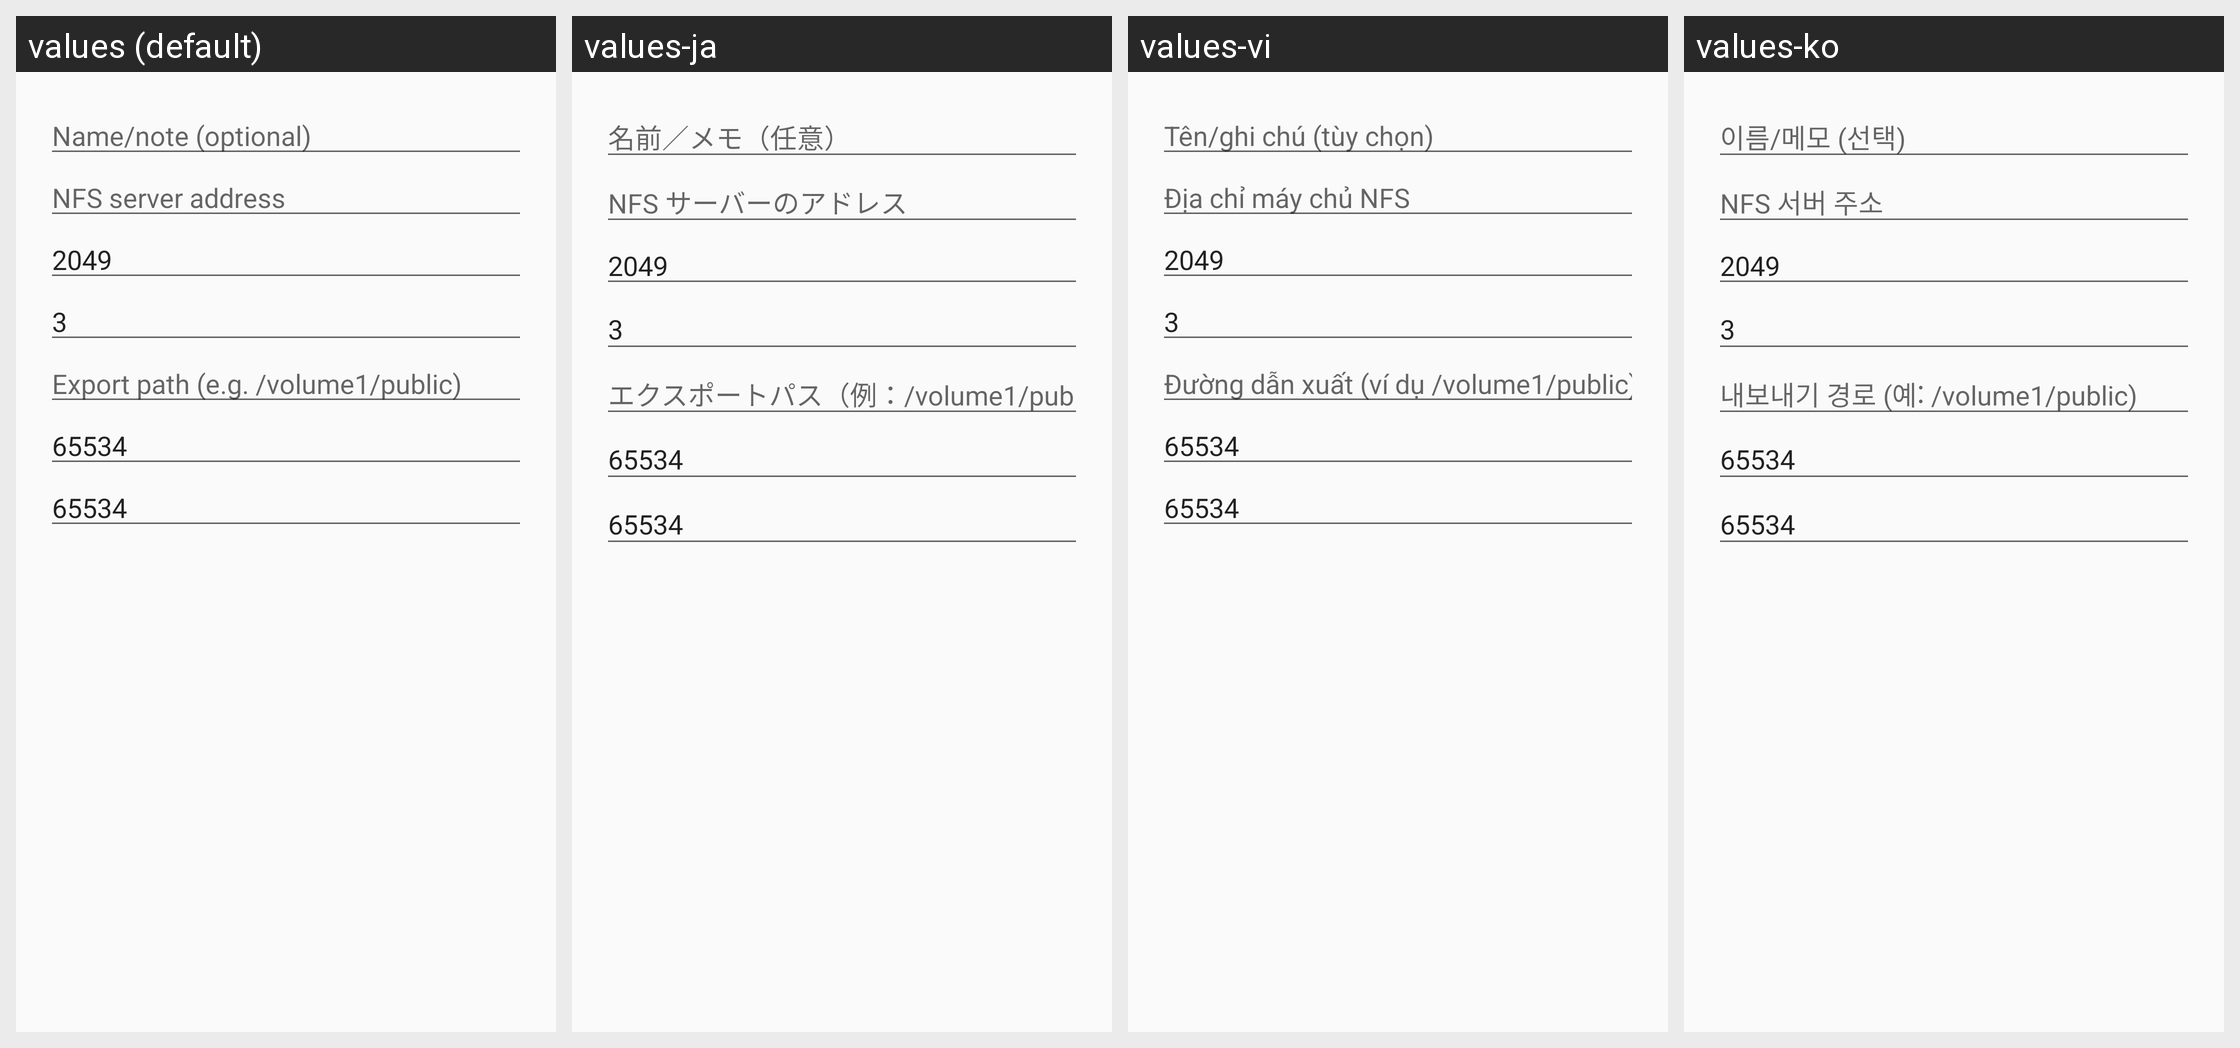

Here is an Android app screen in its default locale and in the app's own translations. Write out the translated-string differences for the strings that appear on this screen.
Android screen res/layout/dialog_nfs.xml rendered under 4 locales, left to right: values (default), values-ja, values-vi, values-ko. Device: Nexus 5 (rendered at 1080×1920; each locale shown at half size, 540×960, under a caption strip naming it); theme Theme.Twig.
Other locales in the repository, not shown: values-ar, values-de, values-es, values-fr, values-hi, values-in, values-it, values-pt-rBR, values-ru, values-tr, values-zh.
Strings drawn on this screen, with the default value and each locale's value (text and hints the layout hard-codes, and strings that could not be matched under every locale, appear in the picture but are not listed):

conn_name
  values: Name/note (optional)
  values-ja: 名前／メモ（任意）
  values-vi: Tên/ghi chú (tùy chọn)
  values-ko: 이름/메모 (선택)

nfs_host
  values: NFS server address
  values-ja: NFS サーバーのアドレス
  values-vi: Địa chỉ máy chủ NFS
  values-ko: NFS 서버 주소

nfs_export
  values: Export path (e.g. /volume1/public)
  values-ja: エクスポートパス（例：/volume1/public）
  values-vi: Đường dẫn xuất (ví dụ /volume1/public)
  values-ko: 내보내기 경로 (예: /volume1/public)
